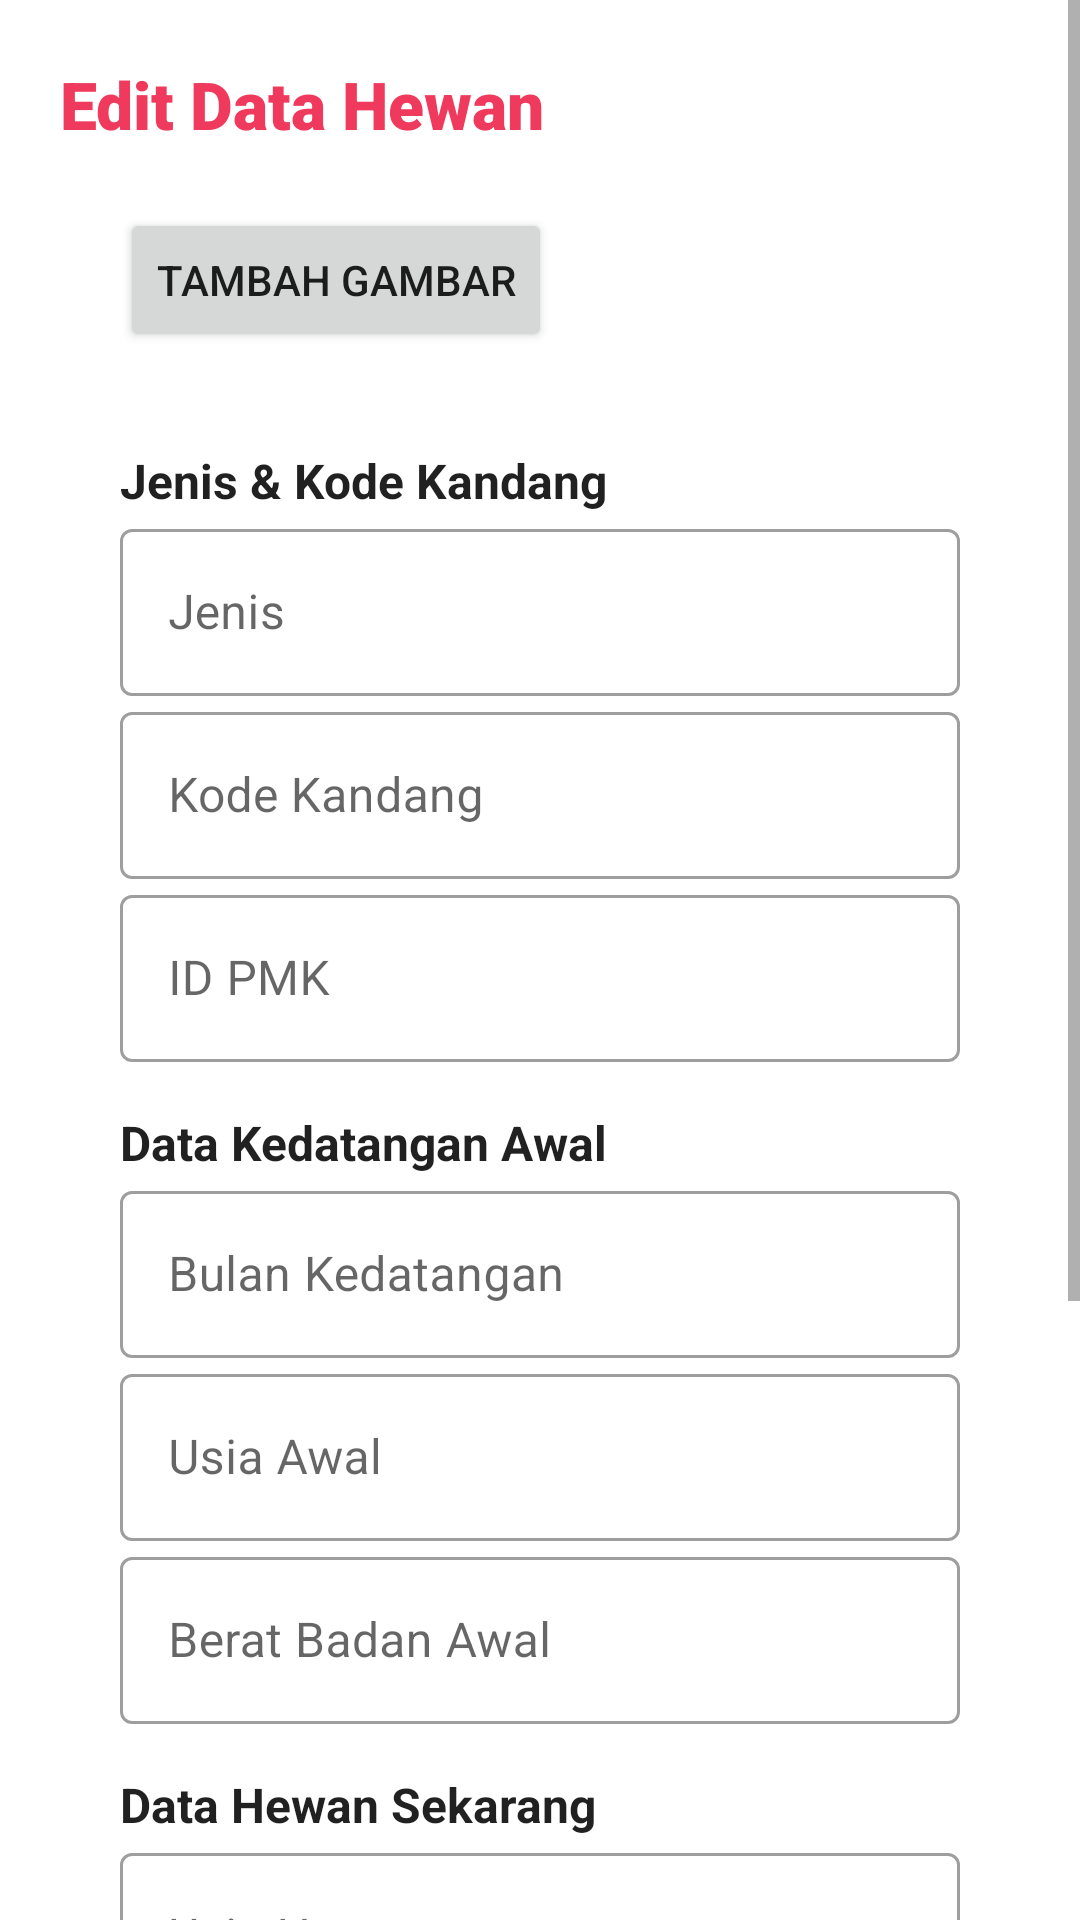

Android layout source for this screen:
<!-- AndroidManifest.xml: application theme Theme.Sapiii -->
<!-- res/layout/activity_edit_data_hewan.xml -->
<?xml version="1.0" encoding="utf-8"?>
<ScrollView xmlns:android="http://schemas.android.com/apk/res/android"
    xmlns:app="http://schemas.android.com/apk/res-auto"
    xmlns:tools="http://schemas.android.com/tools"
    android:layout_width="match_parent"
    android:layout_height="match_parent"
    tools:context=".feature.detail.view.EditDataHewanActivity">

    <LinearLayout
        android:layout_width="match_parent"
        android:layout_height="wrap_content"
        android:orientation="vertical"
        android:padding="20dp">


        <TextView
            android:layout_width="match_parent"
            android:layout_height="0dp"
            android:layout_weight="1"
            android:fontFamily="sans-serif-black"
            android:text="@string/edit_data_hewan"
            android:textColor="#ef3a5d"
            android:textSize="22sp" />

        <LinearLayout
            android:layout_width="match_parent"
            android:layout_height="wrap_content"
            android:orientation="vertical"
            android:padding="20dp">

            <Button
                android:id="@+id/button_tambah_gambar"
                android:layout_width="wrap_content"
                android:layout_height="wrap_content"
                android:text="Tambah Gambar" />

            <ImageView
                android:id="@+id/gambarImageView"
                android:layout_width="match_parent"
                android:layout_height="wrap_content"
                android:layout_marginTop="16dp"
                android:adjustViewBounds="true"
                android:scaleType="centerCrop"
                android:src="@drawable/ic_launcher_foreground" />


            <TextView
                style="@style/TextAppearance.AppCompat.Subhead"
                android:layout_width="match_parent"
                android:layout_height="wrap_content"
                android:layout_marginTop="16dp"
                android:text="Jenis &amp; Kode Kandang"
                android:textStyle="bold" />

            <com.google.android.material.textfield.TextInputLayout
                style="@style/Widget.MaterialComponents.TextInputLayout.OutlinedBox"
                android:layout_width="match_parent"
                android:layout_height="wrap_content"
                android:hint="@string/jenis">

                <com.google.android.material.textfield.TextInputEditText
                    android:id="@+id/et_jenis"
                    android:layout_width="match_parent"
                    android:layout_height="wrap_content" />

            </com.google.android.material.textfield.TextInputLayout>

            <com.google.android.material.textfield.TextInputLayout
                style="@style/Widget.MaterialComponents.TextInputLayout.OutlinedBox"
                android:layout_width="match_parent"
                android:layout_height="wrap_content"
                android:hint="Kode Kandang">

                <com.google.android.material.textfield.TextInputEditText
                    android:id="@+id/et_kode_kandang"
                    android:layout_width="match_parent"
                    android:layout_height="wrap_content" />

            </com.google.android.material.textfield.TextInputLayout>

            <com.google.android.material.textfield.TextInputLayout
                style="@style/Widget.MaterialComponents.TextInputLayout.OutlinedBox"
                android:layout_width="match_parent"
                android:layout_height="wrap_content"
                android:hint="@string/id_pmk">

                <com.google.android.material.textfield.TextInputEditText
                    android:id="@+id/et_pmk"
                    android:layout_width="match_parent"
                    android:layout_height="wrap_content" />
            </com.google.android.material.textfield.TextInputLayout>

            <TextView
                style="@style/TextAppearance.AppCompat.Subhead"
                android:layout_width="match_parent"
                android:layout_height="wrap_content"
                android:layout_marginTop="16dp"
                android:text="@string/data_kedatangan_awal"
                android:textStyle="bold" />

            <com.google.android.material.textfield.TextInputLayout
                style="@style/Widget.MaterialComponents.TextInputLayout.OutlinedBox"
                android:layout_width="match_parent"
                android:layout_height="wrap_content"
                android:hint="@string/bulan_kedatangan">

                <com.google.android.material.textfield.TextInputEditText
                    android:id="@+id/et_kdtg"
                    android:layout_width="match_parent"
                    android:layout_height="wrap_content" />

            </com.google.android.material.textfield.TextInputLayout>

            <com.google.android.material.textfield.TextInputLayout
                style="@style/Widget.MaterialComponents.TextInputLayout.OutlinedBox"
                android:layout_width="match_parent"
                android:layout_height="wrap_content"
                android:hint="@string/usia_awal">

                <com.google.android.material.textfield.TextInputEditText
                    android:id="@+id/et_usiadtg"
                    android:layout_width="match_parent"
                    android:layout_height="wrap_content"
                    android:imeOptions="actionNext" />

            </com.google.android.material.textfield.TextInputLayout>

            <com.google.android.material.textfield.TextInputLayout
                style="@style/Widget.MaterialComponents.TextInputLayout.OutlinedBox"
                android:layout_width="match_parent"
                android:layout_height="wrap_content"
                android:hint="@string/berat_badan_awal">

                <com.google.android.material.textfield.TextInputEditText
                    android:id="@+id/et_brtbdn_awal"
                    android:layout_width="match_parent"
                    android:layout_height="wrap_content"
                    android:imeOptions="actionNext"
                    android:inputType="numberDecimal" />

            </com.google.android.material.textfield.TextInputLayout>

            <TextView
                style="@style/TextAppearance.AppCompat.Subhead"
                android:layout_width="match_parent"
                android:layout_height="wrap_content"
                android:layout_marginTop="16dp"
                android:text="Data Hewan Sekarang"
                android:textStyle="bold" />

            <com.google.android.material.textfield.TextInputLayout
                style="@style/Widget.MaterialComponents.TextInputLayout.OutlinedBox"
                android:layout_width="match_parent"
                android:layout_height="wrap_content"
                android:hint="Usia Hewan">

                <com.google.android.material.textfield.TextInputEditText
                    android:id="@+id/et_usiaskg"
                    android:layout_width="match_parent"
                    android:layout_height="wrap_content"
                    android:imeOptions="actionNext" />

            </com.google.android.material.textfield.TextInputLayout>

            <com.google.android.material.textfield.TextInputLayout
                style="@style/Widget.MaterialComponents.TextInputLayout.OutlinedBox"
                android:layout_width="match_parent"
                android:layout_height="wrap_content"
                android:hint="@string/berat_badan">

                <com.google.android.material.textfield.TextInputEditText
                    android:id="@+id/et_brtbdn_skg"
                    android:layout_width="match_parent"
                    android:layout_height="wrap_content"
                    android:imeOptions="actionNext"
                    android:inputType="numberDecimal" />

            </com.google.android.material.textfield.TextInputLayout>

            <com.google.android.material.textfield.TextInputLayout
                style="@style/Widget.MaterialComponents.TextInputLayout.OutlinedBox"
                android:layout_width="match_parent"
                android:layout_height="wrap_content"
                android:hint="@string/asal">

                <com.google.android.material.textfield.TextInputEditText
                    android:id="@+id/et_asal"
                    android:layout_width="match_parent"
                    android:layout_height="wrap_content"
                    android:imeOptions="actionNext" />

            </com.google.android.material.textfield.TextInputLayout>

            <com.google.android.material.textfield.TextInputLayout
                android:id="@+id/input_status"
                style="@style/Widget.MaterialComponents.TextInputLayout.OutlinedBox.ExposedDropdownMenu"
                android:layout_width="match_parent"
                android:layout_height="wrap_content">

                <AutoCompleteTextView
                    android:id="@+id/et_status"
                    android:layout_width="match_parent"
                    android:layout_height="wrap_content"
                    android:inputType="none" />

            </com.google.android.material.textfield.TextInputLayout>

        </LinearLayout>

        <Button
            android:id="@+id/btn_sbmit"
            android:layout_width="match_parent"
            android:layout_height="wrap_content"
            android:text="@string/submit" />

    </LinearLayout>


</ScrollView>
<!-- resources referenced by this layout -->
<resources>
  <string name="asal">Asal</string>
  <string name="berat_badan">Berat Badan</string>
  <string name="berat_badan_awal">Berat Badan Awal</string>
  <string name="bulan_kedatangan">Bulan Kedatangan</string>
  <string name="data_kedatangan_awal">Data Kedatangan Awal</string>
  <string name="edit_data_hewan">Edit Data Hewan</string>
  <string name="id_pmk">ID PMK</string>
  <string name="jenis">Jenis</string>
  <string name="submit">Submit</string>
  <string name="usia_awal">Usia Awal</string>
  <style name="Theme.Sapiii" parent="Theme.MaterialComponents.DayNight.NoActionBar">
          
          <item name="colorPrimary">@color/purple_500</item>
          <item name="colorPrimaryVariant">@color/purple_700</item>
          <item name="colorOnPrimary">@color/white</item>
          
          <item name="colorSecondary">@color/teal_200</item>
          <item name="colorSecondaryVariant">@color/teal_700</item>
          <item name="colorOnSecondary">@color/black</item>
          
          <item name="android:statusBarColor">?attr/colorPrimaryVariant</item>
          
  
  
      </style>
  <color name="purple_500">#FF6200EE</color>
  <color name="purple_700">#FF3700B3</color>
  <color name="white">#FFFFFFFF</color>
  <color name="teal_200">#FF03DAC5</color>
  <color name="teal_700">#FF018786</color>
  <color name="black">#FF000000</color>
</resources>
